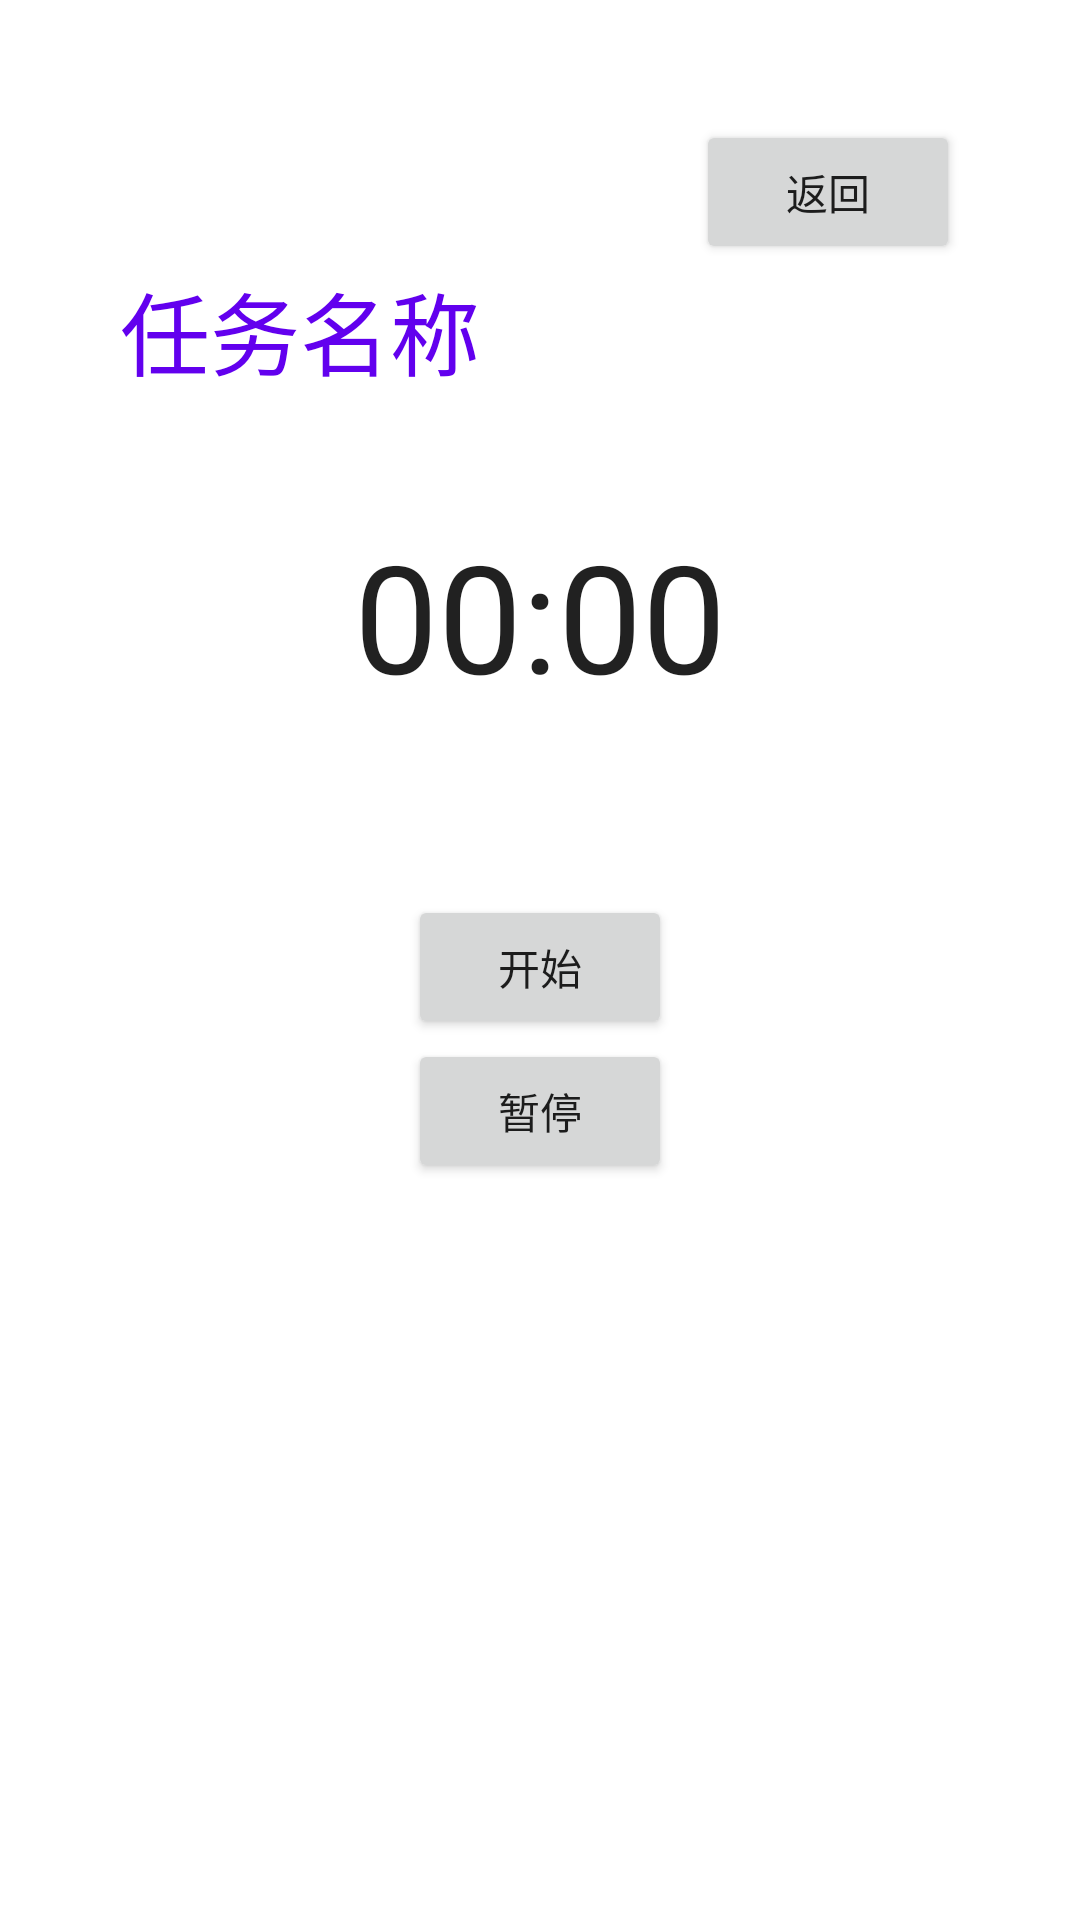

The Android layout XML behind this screen, and the referenced resources:
<!-- AndroidManifest.xml: application theme AppTheme -->
<!-- res/layout/activity_chronometer.xml -->
<?xml version="1.0" encoding="utf-8"?>
<LinearLayout xmlns:android="http://schemas.android.com/apk/res/android"
    xmlns:app="http://schemas.android.com/apk/res-auto"
    xmlns:tools="http://schemas.android.com/tools"
    android:layout_width="match_parent"
    android:layout_height="match_parent"
    android:orientation="vertical"
    android:padding="@dimen/big_padding"
    tools:context=".ChronometerActivity">

    <Button
        android:id="@+id/button_back_chronometer"
        android:layout_width="wrap_content"
        android:layout_height="wrap_content"
        android:layout_gravity="top|right"
        android:text="返回" />


    <TextView
        android:id="@+id/chronometer_task_name"
        android:layout_width="wrap_content"
        android:layout_gravity="left"
        android:layout_height="wrap_content"
        android:text="任务名称"
        android:textColor="@color/colorPrimary"
        android:textSize="30sp" />


    <Chronometer
        android:id="@+id/chronometer"
        android:layout_width="wrap_content"
        android:layout_height="wrap_content"
        android:layout_gravity="center_horizontal"
        android:layout_marginTop="@dimen/big_padding"
        android:format="%s"
        android:textSize="50sp" />

    <Button
        android:id="@+id/button_start_chronometer"
        android:layout_width="wrap_content"
        android:layout_height="wrap_content"
        android:layout_gravity="center_horizontal"
        android:layout_marginTop="@dimen/huge_padding"
        android:text="开始" />

    <Button
        android:id="@+id/button_pause_chronometer"
        android:layout_width="wrap_content"
        android:layout_height="wrap_content"
        android:layout_gravity="center_horizontal"
        android:text="暂停" />

</LinearLayout>
<!-- resources referenced by this layout -->
<resources>
  <dimen name="big_padding">40dp</dimen>
  <dimen name="huge_padding">60dp</dimen>
  <style name="AppTheme" parent="Theme.MaterialComponents.DayNight.DarkActionBar">
          
          <item name="colorPrimary">@color/primaryColor</item>
          <item name="colorPrimaryDark">@color/primaryDarkColor</item>
          <item name="colorSecondary">@color/secondaryColor</item>
          
      </style>
  <color name="primaryColor">#7e57c2</color>
  <color name="primaryDarkColor">#4d2c91</color>
  <color name="secondaryColor">#eeeeee</color>
  <!-- not gathered from this repository: default colours our renderer supplied (Android Studio template values) -->
  <color name="colorPrimary">#FF6200EE</color>
</resources>
